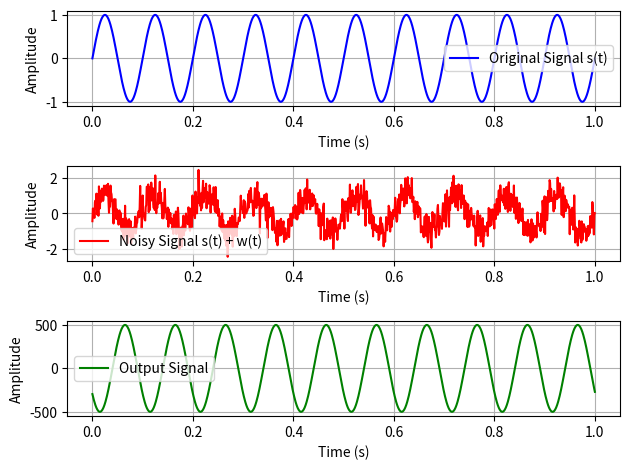

The script that saved this image:
import numpy as np
import matplotlib.pyplot as plt

fs=1000
f=10
t=np.linspace(0,1,fs)
sigma=0.5

s_t=np.sin(2*np.pi*t*f)
w_t=sigma*np.random.randn(len(t))

x_t=s_t+w_t

s_f=np.fft.fft(s_t)
w_f=np.fft.fft(w_t)
x_f=np.fft.fft(x_t)

w=np.fft.fftfreq(len(t),1/fs)
T=0.1  #time delay
H_f=np.exp(-1j*w*T)
output_f=H_f*(s_f**2)

output_t=np.fft.ifft(output_f).real

# Original Signal
plt.subplot(3, 1, 1)
plt.plot(t, s_t, label="Original Signal s(t)", color='b')
plt.xlabel("Time (s)")
plt.ylabel("Amplitude")
plt.legend()
plt.grid()

# Noisy Signal
plt.subplot(3, 1, 2)
plt.plot(t, x_t, label="Noisy Signal s(t) + w(t)", color='r')
plt.xlabel("Time (s)")
plt.ylabel("Amplitude")
plt.legend()
plt.grid()

# Output Signal
plt.subplot(3, 1, 3)
plt.plot(t, output_t, label="Output Signal", color='g')
plt.xlabel("Time (s)")
plt.ylabel("Amplitude")
plt.legend()
plt.grid()

plt.tight_layout()
plt.show()